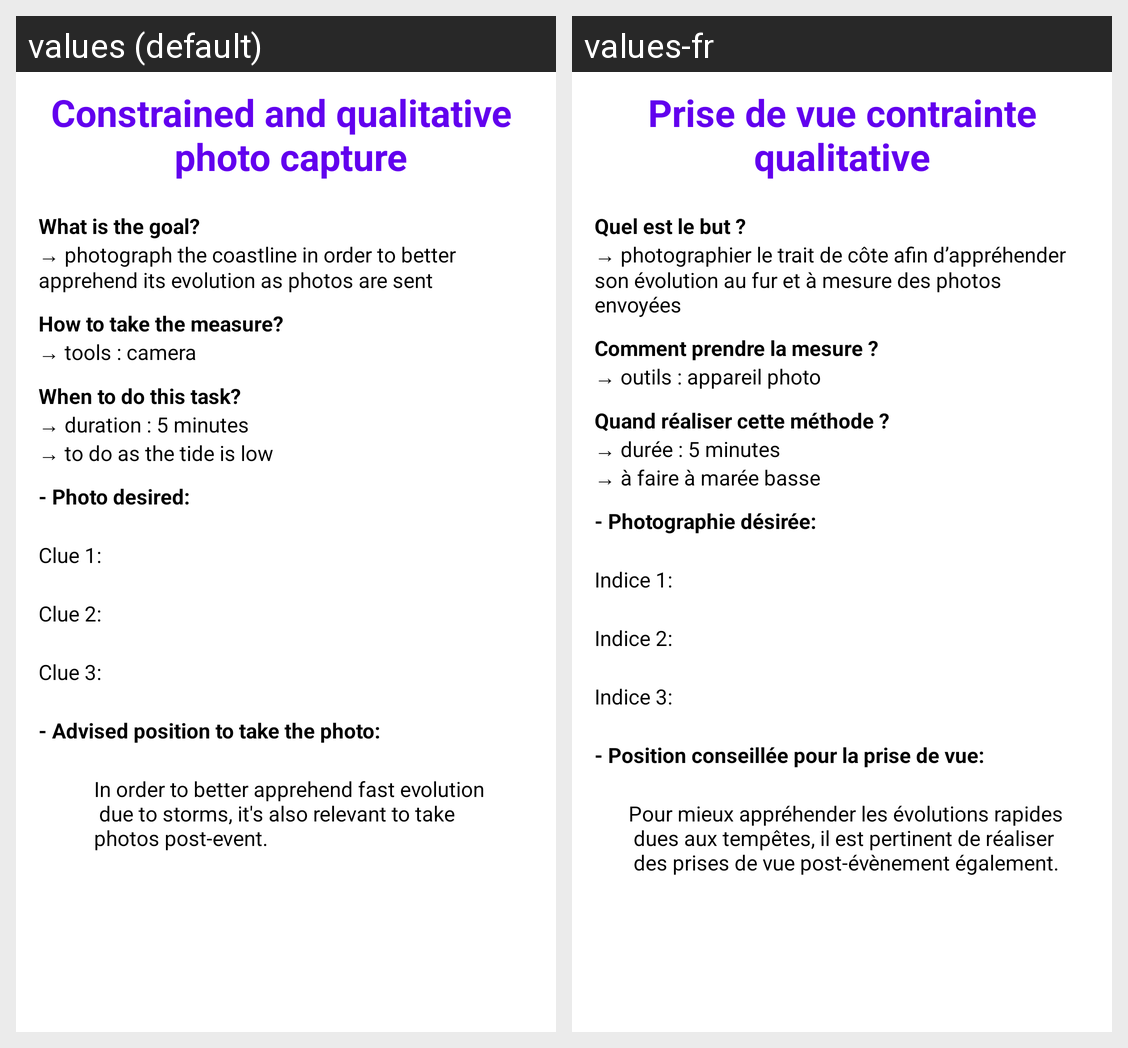

For this localized Android screen grid, give each drawn string resource with its value in every locale shown.
Android screen res/layout/tab_method_photo_capture_erosion.xml rendered under 2 locales, left to right: values (default), values-fr. Device: Nexus 5 (rendered at 1080×1920; each locale shown at half size, 540×960, under a caption strip naming it); theme AppTheme.
Strings drawn on this screen, with the default value and each locale's value (text and hints the layout hard-codes, and strings that could not be matched under every locale, appear in the picture but are not listed):

methodDistanceTitle
  values: Constrained and qualitative 
       photo capture
  values-fr: Prise de vue contrainte
      qualitative

methodDistanceGoalTitle
  values: What is the goal?
  values-fr: Quel est le but ?

methodDistanceGoalMessage
  values: → photograph the coastline in order to better apprehend its evolution as photos are sent
  values-fr: → photographier le trait de côte afin d’appréhender son évolution au fur et à mesure des photos envoyées

methodDistanceHowTitle
  values: How to take the measure?
  values-fr: Comment prendre la mesure ?

methodDistanceHowMessage
  values: → tools : camera
  values-fr: → outils : appareil photo

methodDistanceWhenTitle
  values: When to do this task?
  values-fr: Quand réaliser cette méthode ?

methodDistanceWhenMessage
  values: → duration : 5 minutes
      → to do as the tide is low
  values-fr: → durée : 5 minutes
      → à faire à marée basse

methodDistance2
  values: - Photo desired:
  values-fr: - Photographie désirée:

methodClue1
  values: Clue 1:
  values-fr: Indice 1:

methodClue2
  values: Clue 2:
  values-fr: Indice 2:

methodClue3
  values: Clue 3:
  values-fr: Indice 3:

methodDistance3
  values: - Advised position to take the photo:
  values-fr: - Position conseillée pour la prise de vue:

methodDistance4
  values: In order to better apprehend fast evolution
       due to storms, it's also relevant to take 
      photos post-event.
  values-fr: Pour mieux appréhender les évolutions rapides
       dues aux tempêtes, il est pertinent de réaliser
       des prises de vue post-évènement également.
